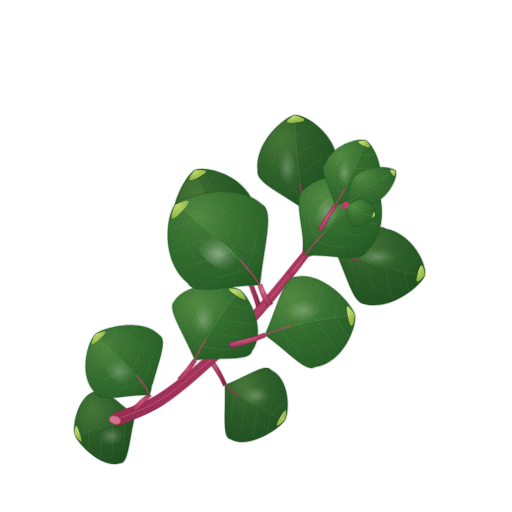
t = 0.00 s
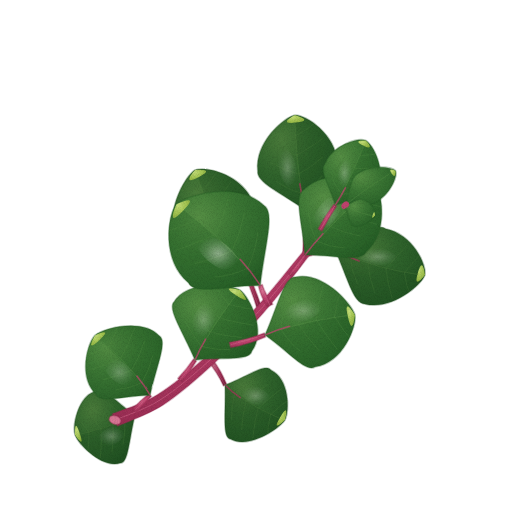
t = 1.43 s
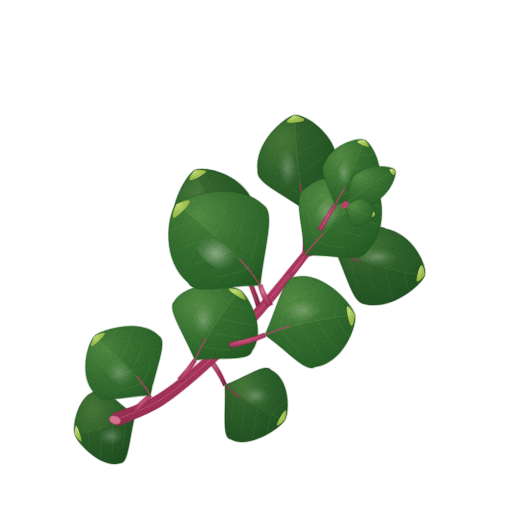
t = 2.85 s
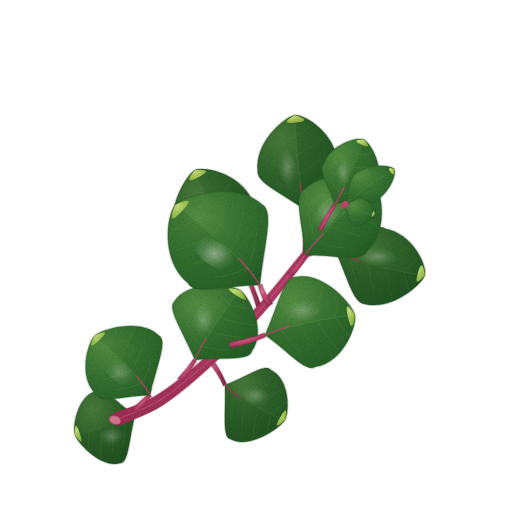
t = 3.80 s
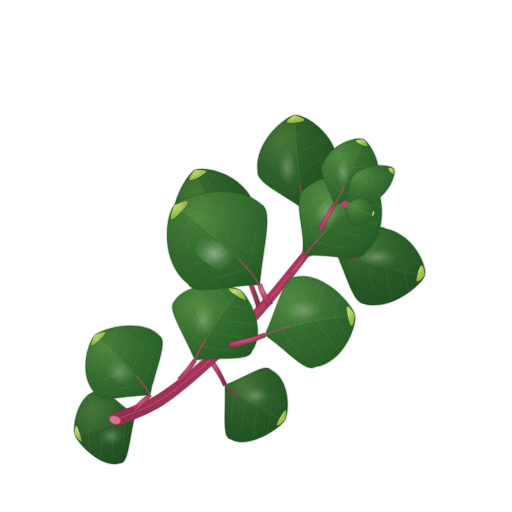
t = 4.75 s
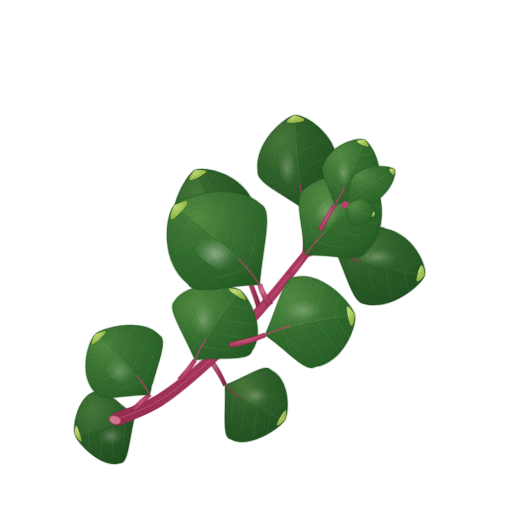
t = 6.18 s

The animated SVG that drew these frames (rendered in a browser with its animation timeline set to each time). Animation: 4 CSS @keyframes rules; one cycle of 7.60 s, repeats indefinitely.

<svg xmlns="http://www.w3.org/2000/svg" viewBox="0 0 512 512" role="img" aria-label="비름나물 — 움직임, 윤곽 없는 수채" data-asset="watercolor-bireum-namul-motion" data-food="bireum-namul" data-style="watercolor" data-variant="motion" stroke-linecap="round" stroke-linejoin="round"><title>비름나물</title><desc>붉은 자주빛 줄기가 잎들 안쪽으로 감싸여 들어가고, 납작하고 넓적한 짙은 초록 타원 잎들이 소복이 모여 줄기를 감싼 비름나물.</desc><style>[data-asset="watercolor-bireum-namul-motion"] [data-part="shootHero"]{transform-box:view-box;transform-origin:230px 310px;animation:watercolor-bireum-namul-motion-m0 7.6s cubic-bezier(.37,0,.63,1) 0s infinite}[data-asset="watercolor-bireum-namul-motion"] [data-part="shootLeft"]{transform-box:view-box;transform-origin:180px 370px;animation:watercolor-bireum-namul-motion-m1 7.6s cubic-bezier(.37,0,.63,1) -2.888s infinite}[data-asset="watercolor-bireum-namul-motion"] [data-part="shootTip"]{transform-box:view-box;transform-origin:320px 230px;animation:watercolor-bireum-namul-motion-m2 7.6s cubic-bezier(.37,0,.63,1) -4.94s infinite}[data-asset="watercolor-bireum-namul-motion"] [data-part="shine"]{transform-box:fill-box;transform-origin:center;animation:watercolor-bireum-namul-motion-m3 7.6s cubic-bezier(.37,0,.63,1) -1.52s infinite}@keyframes watercolor-bireum-namul-motion-m0{0%,100%{rotate:0deg}25%{rotate:0.9deg}75%{rotate:-0.75deg}}@keyframes watercolor-bireum-namul-motion-m1{0%,100%{rotate:0deg}25%{rotate:0.75deg}75%{rotate:-0.675deg}}@keyframes watercolor-bireum-namul-motion-m2{0%,100%{rotate:0deg}25%{rotate:-0.975deg}75%{rotate:0.825deg}}@keyframes watercolor-bireum-namul-motion-m3{0%,100%{translate:0px 0}25%{translate:2.25px 0}75%{translate:-1.5px 0}}@media (prefers-reduced-motion:reduce){[data-asset="watercolor-bireum-namul-motion"] *{animation:none!important}}</style><defs><radialGradient id="watercolor-bireum-namul-motion-g-stemFar-soft" cx="0.3" cy="0.26" r="0.84"><stop offset="0" stop-color="#be6481"/><stop offset="0.45" stop-color="#a6345a"/><stop offset="0.86" stop-color="#8f294b"/><stop offset="1" stop-color="#812242"/></radialGradient><radialGradient id="watercolor-bireum-namul-motion-g-leafFar-soft" cx="0.3" cy="0.26" r="0.84"><stop offset="0" stop-color="#497a3a"/><stop offset="0.45" stop-color="#30642c"/><stop offset="0.86" stop-color="#255725"/><stop offset="1" stop-color="#1f4f20"/></radialGradient><clipPath id="watercolor-bireum-namul-motion-clip0"><path d="M135 415 C129.2 439 128.4 463.3 120.4 463.1 C102.5 469 78.9 444.8 75 435 C72.3 425 78 395.5 96.3 391 C102.5 385.4 117.2 403 135 415Z"/></clipPath><radialGradient id="watercolor-bireum-namul-motion-g-leafTip-soft" cx="0.3" cy="0.26" r="0.84"><stop offset="0" stop-color="#c5de7a"/><stop offset="0.45" stop-color="#a9c958"/><stop offset="0.86" stop-color="#95b744"/><stop offset="1" stop-color="#89ac38"/></radialGradient><radialGradient id="watercolor-bireum-namul-motion-gloss"><stop stop-color="#fffdf9" stop-opacity=".85"/><stop offset=".6" stop-color="#fffdf9" stop-opacity=".25"/><stop offset="1" stop-color="#fffdf9" stop-opacity="0"/></radialGradient><clipPath id="watercolor-bireum-namul-motion-clip1"><path d="M225 385 C246.2 377.2 265.4 362.7 270.8 370 C289.5 378.8 289.9 410.3 285 420 C278.8 429.3 248.4 449.3 230.4 439.1 C221.8 437.3 226 411.8 225 385Z"/></clipPath><clipPath id="watercolor-bireum-namul-motion-clip2"><path d="M240 260 C208.7 252.3 179.6 251.9 176.8 239.8 C163.9 212.9 184.8 176.2 195 170 C205.7 165.8 241.4 174.1 252.9 201.8 C261.7 210.9 246.8 233.3 240 260Z"/></clipPath><clipPath id="watercolor-bireum-namul-motion-clip3"><path d="M335 250 C358 239.5 375.7 222.2 385.5 228.7 C412.8 234.1 426.9 264.6 425 275 C421.2 285.3 391.5 310.8 364.6 303.9 C353.1 303.4 347.5 277.1 335 250Z"/></clipPath><clipPath id="watercolor-bireum-namul-motion-clip4"><path d="M305 210 C281.1 192.6 256 182.5 257.7 170.8 C254.7 142.6 284 117.1 295 115 C305.9 114.8 335.8 134 337.2 162.4 C341.9 173.5 320.9 188.4 305 210Z"/></clipPath><radialGradient id="watercolor-bireum-namul-motion-g-stem-soft" cx="0.3" cy="0.26" r="0.84"><stop offset="0" stop-color="#d87694"/><stop offset="0.45" stop-color="#be426d"/><stop offset="0.86" stop-color="#a3335a"/><stop offset="1" stop-color="#932a4e"/></radialGradient><clipPath id="watercolor-bireum-namul-motion-clip5"><path d="M117.6 425.9 C125.2 422.4 147.1 415.3 163.1 404.9 C179.1 394.5 196.7 379.1 213.4 363.8 C230.1 348.5 247.5 330.7 263.2 312.9 C279 295.2 293.9 275 307.8 257.3 C321.8 239.6 335.8 220.4 347.2 206.9 C358.7 193.5 371.7 181.7 376.6 176.6 L373.4 173.4 C368.3 178.3 354.7 189.8 342.8 203.1 C330.9 216.3 316.5 235.4 302.2 252.7 C287.8 270 272.7 289.8 256.8 307.1 C240.8 324.3 223.2 341.5 206.6 356.2 C190 370.9 172.6 385.5 156.9 395.1 C141.2 404.7 119.8 410.9 112.4 414.1Z"/></clipPath><radialGradient id="watercolor-bireum-namul-motion-g-leaf-soft" cx="0.3" cy="0.26" r="0.84"><stop offset="0" stop-color="#558e44"/><stop offset="0.45" stop-color="#3b7634"/><stop offset="0.86" stop-color="#2d662b"/><stop offset="1" stop-color="#255c25"/></radialGradient><clipPath id="watercolor-bireum-namul-motion-clip6"><path d="M150 395 C124.7 395.3 99.7 403.6 95.9 393.8 C78.2 377.2 86.9 343.5 95 335 C104.4 327.5 142.9 318 159.3 335.7 C168.2 340.8 156.4 366.3 150 395Z"/></clipPath><clipPath id="watercolor-bireum-namul-motion-clip7"><path d="M195 360 C183.3 332 166.2 307.9 174.5 301.3 C187.7 280.4 228.8 283.8 240 290 C250.1 297.5 266.7 331.2 251.9 351.1 C249.8 361.6 222 356.9 195 360Z"/></clipPath><clipPath id="watercolor-bireum-namul-motion-clip8"><path d="M265 335 C278.1 305.8 284 276.2 295.6 277 C322.3 271.2 351.3 302.7 355 315 C356.8 327.4 342.7 362.8 315.5 366.8 C305.6 373.2 288 350.7 265 335Z"/></clipPath><clipPath id="watercolor-bireum-namul-motion-clip9"><path d="M260 285 C226.6 285.2 194.8 296.3 188 283.2 C160.9 261.3 165.8 216.4 175 205 C186.2 194.8 236.4 181.1 262 204.5 C274.8 211.4 263.6 245.9 260 285Z"/></clipPath><clipPath id="watercolor-bireum-namul-motion-clip10"><path d="M305 255 C302.5 223.6 293.3 195.7 304 189.6 C324.7 168.7 365.7 177.1 375 185 C382.8 194.2 388.2 232.2 366.2 251.8 C360.5 262.9 333.7 254.7 305 255Z"/></clipPath><clipPath id="watercolor-bireum-namul-motion-clip11"><path d="M335 205 C329.2 186 318.4 170.5 324.3 163.8 C332.2 144 357.5 137.3 365 140 C372 144 385.9 168.8 376.9 188.1 C375.3 196.8 355.6 198.2 335 205Z"/></clipPath><clipPath id="watercolor-bireum-namul-motion-clip12"><path d="M345 205 C349.7 189.7 350.4 176.6 357.1 173.3 C372.1 163.1 391.8 166.5 395 170 C397.1 174.1 391.9 191.5 376.6 201.2 C371.5 206.7 359.5 203.6 345 205Z"/></clipPath><clipPath id="watercolor-bireum-namul-motion-clip13"><path d="M345 205 C352.8 202.3 359.1 196.6 362.3 199.1 C371.5 201.1 375.9 211.4 375 215 C373.4 218.7 362.5 228.2 353.4 225.7 C349.6 225.3 348.4 215.6 345 205Z"/></clipPath><filter id="watercolor-bireum-namul-motion-fx" filterUnits="userSpaceOnUse" x="0" y="0" width="512" height="512" color-interpolation-filters="sRGB"><feTurbulence type="fractalNoise" baseFrequency="0.05" numOctaves="2" seed="7" result="w"/><feDisplacementMap in="SourceGraphic" in2="w" scale="1.4" xChannelSelector="R" yChannelSelector="G" result="d"/><feTurbulence type="fractalNoise" baseFrequency="1.35" numOctaves="2" seed="3" result="n"/><feColorMatrix in="n" type="matrix" values="0 0 0 0 0 0 0 0 0 0 0 0 0 0 0 0.24 0 0 0 -0.101" result="na"/><feComposite in="na" in2="d" operator="in" result="g"/><feMerge><feMergeNode in="d"/><feMergeNode in="g"/></feMerge></filter></defs><g filter="url(#watercolor-bireum-namul-motion-fx)"><path d="M161.3 402.1 Q147.6 407.6 135.9 416.5 L134.1 413.5 Q145.4 404 158.7 397.9Z" fill="url(#watercolor-bireum-namul-motion-g-stemFar-soft)" stroke="#812242" stroke-width="1.6" stroke-opacity="0.32"/><path d="M160 400 C155.8 402.5 139.2 412.5 135 415" fill="none" stroke="#be6481" stroke-width="0.7" opacity="0.55"/><path d="M135 415 C129.2 439 128.4 463.3 120.4 463.1 C102.5 469 78.9 444.8 75 435 C72.3 425 78 395.5 96.3 391 C102.5 385.4 117.2 403 135 415Z" fill="url(#watercolor-bireum-namul-motion-g-leafFar-soft)" stroke="#1f4f20" stroke-width="1.6" stroke-opacity="0.32"/><g clip-path="url(#watercolor-bireum-namul-motion-clip0)"><path d="M135 415 C129.2 439 128.4 463.3 120.4 463.1 C102.5 469 78.9 444.8 75 435 Q106.1 428.3 135 415Z" fill="#1f4f20" opacity="0.26"/><path d="M75.0 435.0 Q74.5 417.5 79.8 433.4 Q85.1 449.3 75.0 435.0Z" fill="url(#watercolor-bireum-namul-motion-g-leafTip-soft)"/><path d="M124.8 420.3 Q125.6 433.2 122.9 444.8" fill="none" stroke="#497a3a" stroke-width="0.7" opacity="0.45"/><path d="M124.8 420.3 Q117.9 410.1 109.1 403.4" fill="none" stroke="#497a3a" stroke-width="0.7" opacity="0.45"/><path d="M113.1 425.3 Q113.8 438 112 452" fill="none" stroke="#497a3a" stroke-width="0.7" opacity="0.45"/><path d="M113.1 425.3 Q106.1 414.9 96.3 404.9" fill="none" stroke="#497a3a" stroke-width="0.7" opacity="0.45"/><path d="M101.1 429.4 Q101.8 441.8 100.5 457.4" fill="none" stroke="#497a3a" stroke-width="0.7" opacity="0.45"/><path d="M101.1 429.4 Q94.1 418.8 83.4 406.3" fill="none" stroke="#497a3a" stroke-width="0.7" opacity="0.45"/><path d="M88.9 432.6 Q89.4 444.8 87 457" fill="none" stroke="#497a3a" stroke-width="0.7" opacity="0.45"/><path d="M88.9 432.6 Q81.7 421.7 71.9 411.7" fill="none" stroke="#497a3a" stroke-width="0.7" opacity="0.45"/><path d="M125.9 419.7 Q103.7 429.1 80.1 434.2" fill="none" stroke="#497a3a" stroke-width="0.7" opacity="0.65"/><path d="M135 415 Q127.2 419.6 119 422.9" fill="none" stroke="#a6345a" stroke-width="1.6" opacity="0.75"/><path d="M123.7 429.7 A13.9 8.4 152.7 1 0 99 442.4 A13.9 8.4 152.7 1 0 123.7 429.7Z" fill="url(#watercolor-bireum-namul-motion-gloss)" opacity="0.3"/></g><path d="M212.1 358.7 Q221.1 370.4 226.5 384.1 L223.5 385.9 Q217.4 372.6 207.9 361.3Z" fill="url(#watercolor-bireum-namul-motion-g-stemFar-soft)" stroke="#812242" stroke-width="1.6" stroke-opacity="0.32"/><path d="M210 360 C212.5 364.2 222.5 380.8 225 385" fill="none" stroke="#be6481" stroke-width="0.7" opacity="0.55"/><path d="M225 385 C246.2 377.2 265.4 362.7 270.8 370 C289.5 378.8 289.9 410.3 285 420 C278.8 429.3 248.4 449.3 230.4 439.1 C221.8 437.3 226 411.8 225 385Z" fill="url(#watercolor-bireum-namul-motion-g-leafFar-soft)" stroke="#1f4f20" stroke-width="1.6" stroke-opacity="0.32"/><g clip-path="url(#watercolor-bireum-namul-motion-clip1)"><path d="M225 385 C226 411.8 221.8 437.3 230.4 439.1 C248.4 449.3 278.8 429.3 285 420 Q252.7 406.5 225 385Z" fill="#1f4f20" opacity="0.26"/><path d="M285.0 420.0 Q271.3 432.4 280.2 417.2 Q289.1 402.0 285.0 420.0Z" fill="url(#watercolor-bireum-namul-motion-g-leafTip-soft)"/><path d="M234.6 393.3 Q244 384.5 254.6 379.8" fill="none" stroke="#497a3a" stroke-width="0.7" opacity="0.45"/><path d="M234.6 393.3 Q231.1 406.7 231.5 419.4" fill="none" stroke="#497a3a" stroke-width="0.7" opacity="0.45"/><path d="M245.9 401.6 Q255.4 392.5 267.9 384.4" fill="none" stroke="#497a3a" stroke-width="0.7" opacity="0.45"/><path d="M245.9 401.6 Q242.5 414.6 241.6 429.5" fill="none" stroke="#497a3a" stroke-width="0.7" opacity="0.45"/><path d="M257.8 408.7 Q267.5 399.3 281.5 388.8" fill="none" stroke="#497a3a" stroke-width="0.7" opacity="0.45"/><path d="M257.8 408.7 Q254.6 421.4 252.9 437.7" fill="none" stroke="#497a3a" stroke-width="0.7" opacity="0.45"/><path d="M270.4 414.7 Q280.3 405 293 396.7" fill="none" stroke="#497a3a" stroke-width="0.7" opacity="0.45"/><path d="M270.4 414.7 Q267.4 427.1 267.6 440.2" fill="none" stroke="#497a3a" stroke-width="0.7" opacity="0.45"/><path d="M233.5 392.5 Q255.1 407.9 279.6 418.2" fill="none" stroke="#497a3a" stroke-width="0.7" opacity="0.65"/><path d="M225 385 Q232.1 392.1 240.2 397.6" fill="none" stroke="#a6345a" stroke-width="1.6" opacity="0.75"/><path d="M241.6 389.8 A15.3 8.8 23.3 1 0 269.7 401.9 A15.3 8.8 23.3 1 0 241.6 389.8Z" fill="url(#watercolor-bireum-namul-motion-gloss)" opacity="0.3"/></g><path d="M257.8 310.9 Q250 285 238.4 260.6 L241.6 259.4 Q253.8 283.5 262.2 309.1Z" fill="url(#watercolor-bireum-namul-motion-g-stemFar-soft)" stroke="#812242" stroke-width="1.6" stroke-opacity="0.32"/><path d="M260 310 C256.7 301.7 243.3 268.3 240 260" fill="none" stroke="#be6481" stroke-width="0.7" opacity="0.55"/><path d="M240 260 C208.7 252.3 179.6 251.9 176.8 239.8 C163.9 212.9 184.8 176.2 195 170 C205.7 165.8 241.4 174.1 252.9 201.8 C261.7 210.9 246.8 233.3 240 260Z" fill="url(#watercolor-bireum-namul-motion-g-leafFar-soft)" stroke="#1f4f20" stroke-width="1.6" stroke-opacity="0.32"/><g clip-path="url(#watercolor-bireum-namul-motion-clip2)"><path d="M240 260 C246.8 233.3 261.7 210.9 252.9 201.8 C241.4 174.1 205.7 165.8 195 170 Q212.4 217.6 240 260Z" fill="#1f4f20" opacity="0.26"/><path d="M195.0 170.0 Q215.3 168.8 198.6 177.2 Q181.9 185.6 195.0 170.0Z" fill="url(#watercolor-bireum-namul-motion-g-leafTip-soft)"/><path d="M229.3 245.1 Q214.2 246.8 199.4 243.2" fill="none" stroke="#497a3a" stroke-width="0.7" opacity="0.45"/><path d="M229.3 245.1 Q238.5 234.6 243 221.4" fill="none" stroke="#497a3a" stroke-width="0.7" opacity="0.45"/><path d="M218.7 227.9 Q204 229.4 186.9 226.9" fill="none" stroke="#497a3a" stroke-width="0.7" opacity="0.45"/><path d="M218.7 227.9 Q228.3 217.2 236.5 202.1" fill="none" stroke="#497a3a" stroke-width="0.7" opacity="0.45"/><path d="M209.5 210 Q195.2 211.2 176.7 209.5" fill="none" stroke="#497a3a" stroke-width="0.7" opacity="0.45"/><path d="M209.5 210 Q219.5 199.1 230.5 182.6" fill="none" stroke="#497a3a" stroke-width="0.7" opacity="0.45"/><path d="M201.8 191.3 Q187.9 192.4 173.1 188.8" fill="none" stroke="#497a3a" stroke-width="0.7" opacity="0.45"/><path d="M201.8 191.3 Q212.2 180.2 220.9 164.9" fill="none" stroke="#497a3a" stroke-width="0.7" opacity="0.45"/><path d="M230.4 246.8 Q210.6 214 197.3 177.9" fill="none" stroke="#497a3a" stroke-width="0.7" opacity="0.65"/><path d="M240 260 Q230.9 248.8 223.8 236.6" fill="none" stroke="#a6345a" stroke-width="1.6" opacity="0.75"/><path d="M218.2 243.6 A22.1 9.3 -125.5 1 0 192.5 207.5 A22.1 9.3 -125.5 1 0 218.2 243.6Z" fill="url(#watercolor-bireum-namul-motion-gloss)" opacity="0.3"/></g><path d="M304.6 252.7 Q319.4 248.6 334.7 248.4 L335.3 251.6 Q320 252.5 305.4 257.3Z" fill="url(#watercolor-bireum-namul-motion-g-stemFar-soft)" stroke="#812242" stroke-width="1.6" stroke-opacity="0.32"/><path d="M305 255 C310 254.2 330 250.8 335 250" fill="none" stroke="#be6481" stroke-width="0.7" opacity="0.55"/><path d="M335 250 C358 239.5 375.7 222.2 385.5 228.7 C412.8 234.1 426.9 264.6 425 275 C421.2 285.3 391.5 310.8 364.6 303.9 C353.1 303.4 347.5 277.1 335 250Z" fill="url(#watercolor-bireum-namul-motion-g-leafFar-soft)" stroke="#1f4f20" stroke-width="1.6" stroke-opacity="0.32"/><g clip-path="url(#watercolor-bireum-namul-motion-clip3)"><path d="M335 250 C347.5 277.1 353.1 303.4 364.6 303.9 C391.5 310.8 421.2 285.3 425 275 Q378.5 268 335 250Z" fill="#1f4f20" opacity="0.26"/><path d="M425.0 275.0 Q413.2 289.5 417.8 273.0 Q422.4 256.5 425.0 275.0Z" fill="url(#watercolor-bireum-namul-motion-g-leafTip-soft)"/><path d="M350.4 257.3 Q358.3 247.2 369.5 241" fill="none" stroke="#497a3a" stroke-width="0.7" opacity="0.45"/><path d="M350.4 257.3 Q351.6 271.3 357.5 284.1" fill="none" stroke="#497a3a" stroke-width="0.7" opacity="0.45"/><path d="M367.9 264 Q376 253.5 388.2 243.5" fill="none" stroke="#497a3a" stroke-width="0.7" opacity="0.45"/><path d="M367.9 264 Q369.3 277.6 374.6 292.6" fill="none" stroke="#497a3a" stroke-width="0.7" opacity="0.45"/><path d="M385.9 269.2 Q394 258.3 407 245.4" fill="none" stroke="#497a3a" stroke-width="0.7" opacity="0.45"/><path d="M385.9 269.2 Q387.3 282.3 392.3 298.7" fill="none" stroke="#497a3a" stroke-width="0.7" opacity="0.45"/><path d="M404.3 272.8 Q412.5 261.5 424.9 250.9" fill="none" stroke="#497a3a" stroke-width="0.7" opacity="0.45"/><path d="M404.3 272.8 Q405.8 285.5 411.8 298.1" fill="none" stroke="#497a3a" stroke-width="0.7" opacity="0.45"/><path d="M348.7 256.6 Q382.1 269 417.4 274.4" fill="none" stroke="#497a3a" stroke-width="0.7" opacity="0.65"/><path d="M335 250 Q346.8 256.5 359.1 260.9" fill="none" stroke="#a6345a" stroke-width="1.6" opacity="0.75"/><path d="M357.4 253.9 A20.5 8.6 8.5 1 0 398 259.9 A20.5 8.6 8.5 1 0 357.4 253.9Z" fill="url(#watercolor-bireum-namul-motion-gloss)" opacity="0.3"/></g><path d="M302.7 255 Q304.1 232.5 303.4 210 L306.6 210 Q307.9 232.5 307.3 255Z" fill="url(#watercolor-bireum-namul-motion-g-stemFar-soft)" stroke="#812242" stroke-width="1.6" stroke-opacity="0.32"/><path d="M305 255 C305 247.5 305 217.5 305 210" fill="none" stroke="#be6481" stroke-width="0.7" opacity="0.55"/><path d="M305 210 C281.1 192.6 256 182.5 257.7 170.8 C254.7 142.6 284 117.1 295 115 C305.9 114.8 335.8 134 337.2 162.4 C341.9 173.5 320.9 188.4 305 210Z" fill="url(#watercolor-bireum-namul-motion-g-leafFar-soft)" stroke="#1f4f20" stroke-width="1.6" stroke-opacity="0.32"/><g clip-path="url(#watercolor-bireum-namul-motion-clip4)"><path d="M305 210 C320.9 188.4 341.9 173.5 337.2 162.4 C335.8 134 305.9 114.8 295 115 Q296.6 162.9 305 210Z" fill="#1f4f20" opacity="0.26"/><path d="M295.0 115.0 Q313.3 120.8 295.8 122.6 Q278.3 124.4 295.0 115.0Z" fill="url(#watercolor-bireum-namul-motion-g-leafTip-soft)"/><path d="M301.4 193.1 Q287.8 189.5 276.2 181.3" fill="none" stroke="#497a3a" stroke-width="0.7" opacity="0.45"/><path d="M301.4 193.1 Q313.3 186.8 321.9 176.5" fill="none" stroke="#497a3a" stroke-width="0.7" opacity="0.45"/><path d="M298.4 174.2 Q285 170.6 270.8 162.7" fill="none" stroke="#497a3a" stroke-width="0.7" opacity="0.45"/><path d="M298.4 174.2 Q310.5 167.9 322.7 157.2" fill="none" stroke="#497a3a" stroke-width="0.7" opacity="0.45"/><path d="M296.3 155.2 Q283.2 151.5 267.2 143.9" fill="none" stroke="#497a3a" stroke-width="0.7" opacity="0.45"/><path d="M296.3 155.2 Q308.6 148.9 323.5 137.9" fill="none" stroke="#497a3a" stroke-width="0.7" opacity="0.45"/><path d="M295.2 136.1 Q282.3 132.4 269.9 124.4" fill="none" stroke="#497a3a" stroke-width="0.7" opacity="0.45"/><path d="M295.2 136.1 Q307.7 129.7 319.9 119.1" fill="none" stroke="#497a3a" stroke-width="0.7" opacity="0.45"/><path d="M301.8 195 Q296.2 159.1 294.9 122.7" fill="none" stroke="#497a3a" stroke-width="0.7" opacity="0.65"/><path d="M305 210 Q301.7 196.9 299.8 183.7" fill="none" stroke="#a6345a" stroke-width="1.6" opacity="0.75"/><path d="M292.8 188 A21 8.8 -104.6 1 0 282.2 147.3 A21 8.8 -104.6 1 0 292.8 188Z" fill="url(#watercolor-bireum-namul-motion-gloss)" opacity="0.3"/></g><path d="M117.6 425.9 C125.2 422.4 147.1 415.3 163.1 404.9 C179.1 394.5 196.7 379.1 213.4 363.8 C230.1 348.5 247.5 330.7 263.2 312.9 C279 295.2 293.9 275 307.8 257.3 C321.8 239.6 335.8 220.4 347.2 206.9 C358.7 193.5 371.7 181.7 376.6 176.6 L373.4 173.4 C368.3 178.3 354.7 189.8 342.8 203.1 C330.9 216.3 316.5 235.4 302.2 252.7 C287.8 270 272.7 289.8 256.8 307.1 C240.8 324.3 223.2 341.5 206.6 356.2 C190 370.9 172.6 385.5 156.9 395.1 C141.2 404.7 119.8 410.9 112.4 414.1Z" fill="url(#watercolor-bireum-namul-motion-g-stem-soft)" stroke="#932a4e" stroke-width="1.6" stroke-opacity="0.32"/><g clip-path="url(#watercolor-bireum-namul-motion-clip5)"><path d="M117.6 425.9 C125.2 422.4 147.1 415.3 163.1 404.9 C179.1 394.5 196.7 379.1 213.4 363.8 C230.1 348.5 247.5 330.7 263.2 312.9 C279 295.2 293.9 275 307.8 257.3 C321.8 239.6 335.8 220.4 347.2 206.9 C358.7 193.5 371.7 181.7 376.6 176.6 L373.4 173.4 C368.3 178.3 354.7 189.8 342.8 203.1 C330.9 216.3 316.5 235.4 302.2 252.7 C287.8 270 272.7 289.8 256.8 307.1 C240.8 324.3 223.2 341.5 206.6 356.2 C190 370.9 172.6 385.5 156.9 395.1 C141.2 404.7 119.8 410.9 112.4 414.1Z" fill="#932a4e" opacity="0.32"/><path d="M115 420 C122.5 416.7 144.2 410 160 400 C175.8 390 193.3 375 210 360 C226.7 345 244.2 327.5 260 310 C275.8 292.5 290.8 272.5 305 255 C319.2 237.5 333.3 218.3 345 205 C356.7 191.7 370 180 375 175" fill="none" stroke="#d87694" stroke-width="0.7" opacity="0.65"/></g><path d="M109.4 417.9 A6 4 20 1 0 120.6 422.1 A6 4 20 1 0 109.4 417.9Z" fill="#d87694" stroke="#932a4e" stroke-width="1.6" stroke-opacity="0.32"/><g data-part="shootLeft"><path d="M133.1 408.1 Q140.2 400.2 148.7 393.7 L151.3 396.3 Q143.4 403.4 136.9 411.9Z" fill="url(#watercolor-bireum-namul-motion-g-stem-soft)" stroke="#932a4e" stroke-width="1.6" stroke-opacity="0.32"/><path d="M135 410 C137.5 407.5 147.5 397.5 150 395" fill="none" stroke="#d87694" stroke-width="0.7" opacity="0.55"/><path d="M150 395 C124.7 395.3 99.7 403.6 95.9 393.8 C78.2 377.2 86.9 343.5 95 335 C104.4 327.5 142.9 318 159.3 335.7 C168.2 340.8 156.4 366.3 150 395Z" fill="url(#watercolor-bireum-namul-motion-g-leaf-soft)" stroke="#255c25" stroke-width="1.6" stroke-opacity="0.32"/><g clip-path="url(#watercolor-bireum-namul-motion-clip6)"><path d="M150 395 C156.4 366.3 168.2 340.8 159.3 335.7 C142.9 318 104.4 327.5 95 335 Q125.9 361.9 150 395Z" fill="#255c25" opacity="0.26"/><path d="M95.0 335.0 Q113.3 327.0 99.4 339.8 Q85.5 352.6 95.0 335.0Z" fill="url(#watercolor-bireum-namul-motion-g-leafTip-soft)"/><path d="M141.8 382.6 Q129.2 388.4 116.3 389.5" fill="none" stroke="#558e44" stroke-width="0.7" opacity="0.45"/><path d="M141.8 382.6 Q149.5 369.8 152.6 356.1" fill="none" stroke="#558e44" stroke-width="0.7" opacity="0.45"/><path d="M131.9 369.7 Q119 375.7 103.1 379.5" fill="none" stroke="#558e44" stroke-width="0.7" opacity="0.45"/><path d="M131.9 369.7 Q139.3 357.1 144.5 341.5" fill="none" stroke="#558e44" stroke-width="0.7" opacity="0.45"/><path d="M121 357.6 Q107.8 363.8 89.7 369.6" fill="none" stroke="#558e44" stroke-width="0.7" opacity="0.45"/><path d="M121 357.6 Q128.1 345.2 134.6 328.5" fill="none" stroke="#558e44" stroke-width="0.7" opacity="0.45"/><path d="M109.1 346.3 Q95.7 352.8 79.7 356.8" fill="none" stroke="#558e44" stroke-width="0.7" opacity="0.45"/><path d="M109.1 346.3 Q116 334.2 119.6 320.2" fill="none" stroke="#558e44" stroke-width="0.7" opacity="0.45"/><path d="M142.8 383.9 Q123.7 359.5 100.3 339" fill="none" stroke="#558e44" stroke-width="0.7" opacity="0.65"/><path d="M150 395 Q144.2 384.9 137 376" fill="none" stroke="#be426d" stroke-width="1.6" opacity="0.75"/><path d="M133.3 383.6 A17.9 9.5 -139.6 1 0 106.1 360.4 A17.9 9.5 -139.6 1 0 133.3 383.6Z" fill="url(#watercolor-bireum-namul-motion-gloss)" opacity="0.3"/></g></g><path d="M177.8 378.4 Q186.5 369.2 193.5 358.9 L196.5 361.1 Q190.1 372 182.2 381.6Z" fill="url(#watercolor-bireum-namul-motion-g-stem-soft)" stroke="#932a4e" stroke-width="1.6" stroke-opacity="0.32"/><path d="M180 380 C182.5 376.7 192.5 363.3 195 360" fill="none" stroke="#d87694" stroke-width="0.7" opacity="0.55"/><path d="M195 360 C183.3 332 166.2 307.9 174.5 301.3 C187.7 280.4 228.8 283.8 240 290 C250.1 297.5 266.7 331.2 251.9 351.1 C249.8 361.6 222 356.9 195 360Z" fill="url(#watercolor-bireum-namul-motion-g-leaf-soft)" stroke="#255c25" stroke-width="1.6" stroke-opacity="0.32"/><g clip-path="url(#watercolor-bireum-namul-motion-clip7)"><path d="M195 360 C222 356.9 249.8 361.6 251.9 351.1 C266.7 331.2 250.1 297.5 240 290 Q214.6 323.1 195 360Z" fill="#255c25" opacity="0.26"/><path d="M240.0 290.0 Q253.4 306.5 236.4 295.6 Q219.4 284.7 240.0 290.0Z" fill="url(#watercolor-bireum-namul-motion-g-leafTip-soft)"/><path d="M201.6 346.4 Q191.3 334.6 185.4 321.2" fill="none" stroke="#558e44" stroke-width="0.7" opacity="0.45"/><path d="M201.6 346.4 Q216 350.5 229.8 349.7" fill="none" stroke="#558e44" stroke-width="0.7" opacity="0.45"/><path d="M209.7 331.9 Q199.6 320.2 191.1 305" fill="none" stroke="#558e44" stroke-width="0.7" opacity="0.45"/><path d="M209.7 331.9 Q224.4 336.1 241.6 337.5" fill="none" stroke="#558e44" stroke-width="0.7" opacity="0.45"/><path d="M218.6 317.8 Q208.7 306.3 198.5 290" fill="none" stroke="#558e44" stroke-width="0.7" opacity="0.45"/><path d="M218.6 317.8 Q233.5 322.2 253.3 325.2" fill="none" stroke="#558e44" stroke-width="0.7" opacity="0.45"/><path d="M228.4 304.3 Q218.7 292.9 211.9 278.8" fill="none" stroke="#558e44" stroke-width="0.7" opacity="0.45"/><path d="M228.4 304.3 Q243.4 308.8 260.5 310.1" fill="none" stroke="#558e44" stroke-width="0.7" opacity="0.45"/><path d="M200.8 347.9 Q216.4 320.3 235.7 295.1" fill="none" stroke="#558e44" stroke-width="0.7" opacity="0.65"/><path d="M195 360 Q199.7 349.2 205.6 339.1" fill="none" stroke="#be426d" stroke-width="1.6" opacity="0.75"/><path d="M196.1 336.7 A18.3 10.1 -65.9 1 0 211 303.3 A18.3 10.1 -65.9 1 0 196.1 336.7Z" fill="url(#watercolor-bireum-namul-motion-gloss)" opacity="0.3"/></g><path d="M229.3 342.4 Q247.4 339.7 264.5 333.1 L265.5 336.9 Q248.7 344.2 230.7 347.6Z" fill="url(#watercolor-bireum-namul-motion-g-stem-soft)" stroke="#932a4e" stroke-width="1.6" stroke-opacity="0.32"/><path d="M230 345 C235.8 343.3 259.2 336.7 265 335" fill="none" stroke="#d87694" stroke-width="0.7" opacity="0.55"/><path d="M265 335 C278.1 305.8 284 276.2 295.6 277 C322.3 271.2 351.3 302.7 355 315 C356.8 327.4 342.7 362.8 315.5 366.8 C305.6 373.2 288 350.7 265 335Z" fill="url(#watercolor-bireum-namul-motion-g-leaf-soft)" stroke="#255c25" stroke-width="1.6" stroke-opacity="0.32"/><g clip-path="url(#watercolor-bireum-namul-motion-clip8)"><path d="M265 335 C288 350.7 305.6 373.2 315.5 366.8 C342.7 362.8 356.8 327.4 355 315 Q309 320.5 265 335Z" fill="#255c25" opacity="0.26"/><path d="M355.0 315.0 Q352.2 336.4 347.8 316.6 Q343.4 296.8 355.0 315.0Z" fill="url(#watercolor-bireum-namul-motion-g-leafTip-soft)"/><path d="M280.7 329.1 Q282.1 313.2 288.2 299.2" fill="none" stroke="#558e44" stroke-width="0.7" opacity="0.45"/><path d="M280.7 329.1 Q288.5 341.9 299.7 350.7" fill="none" stroke="#558e44" stroke-width="0.7" opacity="0.45"/><path d="M298.4 323.7 Q299.9 308.1 305.3 291.2" fill="none" stroke="#558e44" stroke-width="0.7" opacity="0.45"/><path d="M298.4 323.7 Q306.3 336.9 318.3 349.8" fill="none" stroke="#558e44" stroke-width="0.7" opacity="0.45"/><path d="M316.4 319.6 Q317.9 304.3 322.9 285.5" fill="none" stroke="#558e44" stroke-width="0.7" opacity="0.45"/><path d="M316.4 319.6 Q324.3 333.1 337.1 349.1" fill="none" stroke="#558e44" stroke-width="0.7" opacity="0.45"/><path d="M334.6 316.7 Q336.2 301.8 342.2 287.1" fill="none" stroke="#558e44" stroke-width="0.7" opacity="0.45"/><path d="M334.6 316.7 Q342.6 330.5 354.7 343.6" fill="none" stroke="#558e44" stroke-width="0.7" opacity="0.45"/><path d="M278.9 329.7 Q312.6 319.7 347.5 315.5" fill="none" stroke="#558e44" stroke-width="0.7" opacity="0.65"/><path d="M265 335 Q277.1 329.7 289.5 326.3" fill="none" stroke="#be426d" stroke-width="1.6" opacity="0.75"/><path d="M284.1 318.1 A20.3 10.1 -21.3 1 0 321.9 303.3 A20.3 10.1 -21.3 1 0 284.1 318.1Z" fill="url(#watercolor-bireum-namul-motion-gloss)" opacity="0.3"/></g><g data-part="shootHero"><path d="M267.3 306.3 Q260.9 297 258.1 285.9 L261.9 284.1 Q265.5 294.8 272.7 303.7Z" fill="url(#watercolor-bireum-namul-motion-g-stem-soft)" stroke="#932a4e" stroke-width="1.6" stroke-opacity="0.32"/><path d="M270 305 C268.3 301.7 261.7 288.3 260 285" fill="none" stroke="#d87694" stroke-width="0.7" opacity="0.55"/><path d="M260 285 C226.6 285.2 194.8 296.3 188 283.2 C160.9 261.3 165.8 216.4 175 205 C186.2 194.8 236.4 181.1 262 204.5 C274.8 211.4 263.6 245.9 260 285Z" fill="url(#watercolor-bireum-namul-motion-g-leaf-soft)" stroke="#255c25" stroke-width="1.6" stroke-opacity="0.32"/><g clip-path="url(#watercolor-bireum-namul-motion-clip9)"><path d="M260 285 C226.6 285.2 194.8 296.3 188 283.2 C160.9 261.3 165.8 216.4 175 205 Q222.2 240 260 285Z" fill="#255c25" opacity="0.26"/><path d="M175.0 205.0 Q198.1 194.1 181.8 211.4 Q165.5 228.7 175.0 205.0Z" fill="url(#watercolor-bireum-namul-motion-g-leafTip-soft)"/><path d="M247.1 268 Q231.3 275.9 214.4 277.3" fill="none" stroke="#558e44" stroke-width="0.7" opacity="0.45"/><path d="M247.1 268 Q255 250.7 256.8 232.2" fill="none" stroke="#558e44" stroke-width="0.7" opacity="0.45"/><path d="M231.6 250.5 Q215.4 258.7 194.9 263.9" fill="none" stroke="#558e44" stroke-width="0.7" opacity="0.45"/><path d="M231.6 250.5 Q239.1 233.5 243.2 212.6" fill="none" stroke="#558e44" stroke-width="0.7" opacity="0.45"/><path d="M214.7 234.3 Q198.2 242.9 175 251" fill="none" stroke="#558e44" stroke-width="0.7" opacity="0.45"/><path d="M214.7 234.3 Q221.9 217.8 227.4 195.3" fill="none" stroke="#558e44" stroke-width="0.7" opacity="0.45"/><path d="M196.5 219.6 Q179.7 228.5 158.7 234.2" fill="none" stroke="#558e44" stroke-width="0.7" opacity="0.45"/><path d="M196.5 219.6 Q203.4 203.4 205.3 184.7" fill="none" stroke="#558e44" stroke-width="0.7" opacity="0.45"/><path d="M248.6 269.9 Q218.8 236.8 183 210.1" fill="none" stroke="#558e44" stroke-width="0.7" opacity="0.65"/><path d="M260 285 Q250.7 271 239.5 259.1" fill="none" stroke="#be426d" stroke-width="1.6" opacity="0.75"/><g data-part="shine"><path d="M236.5 268.9 A25.7 11.9 -143.8 1 0 195 238.5 A25.7 11.9 -143.8 1 0 236.5 268.9Z" fill="url(#watercolor-bireum-namul-motion-gloss)" opacity="0.52"/></g></g></g><path d="M288 273.5 Q297.4 264.9 303.6 253.9 L306.4 256.1 Q300.8 267.5 292 276.5Z" fill="url(#watercolor-bireum-namul-motion-g-stem-soft)" stroke="#932a4e" stroke-width="1.6" stroke-opacity="0.32"/><path d="M290 275 C292.5 271.7 302.5 258.3 305 255" fill="none" stroke="#d87694" stroke-width="0.7" opacity="0.55"/><path d="M305 255 C302.5 223.6 293.3 195.7 304 189.6 C324.7 168.7 365.7 177.1 375 185 C382.8 194.2 388.2 232.2 366.2 251.8 C360.5 262.9 333.7 254.7 305 255Z" fill="url(#watercolor-bireum-namul-motion-g-leaf-soft)" stroke="#255c25" stroke-width="1.6" stroke-opacity="0.32"/><g clip-path="url(#watercolor-bireum-namul-motion-clip10)"><path d="M305 255 C333.7 254.7 360.5 262.9 366.2 251.8 C388.2 232.2 382.8 194.2 375 185 Q337.6 217.6 305 255Z" fill="#255c25" opacity="0.26"/><path d="M375.0 185.0 Q383.1 204.3 369.4 190.6 Q355.7 176.9 375.0 185.0Z" fill="url(#watercolor-bireum-namul-motion-g-leafTip-soft)"/><path d="M316.3 241.1 Q309.8 227.3 308.4 212.2" fill="none" stroke="#558e44" stroke-width="0.7" opacity="0.45"/><path d="M316.3 241.1 Q329.7 247.2 344.1 247.9" fill="none" stroke="#558e44" stroke-width="0.7" opacity="0.45"/><path d="M329.6 226.4 Q323.2 212.7 319.7 195.5" fill="none" stroke="#558e44" stroke-width="0.7" opacity="0.45"/><path d="M329.6 226.4 Q343.1 232.6 360.3 236.1" fill="none" stroke="#558e44" stroke-width="0.7" opacity="0.45"/><path d="M343.5 212.3 Q337.3 198.8 332.4 180.2" fill="none" stroke="#558e44" stroke-width="0.7" opacity="0.45"/><path d="M343.5 212.3 Q357.3 218.7 376.5 224.3" fill="none" stroke="#558e44" stroke-width="0.7" opacity="0.45"/><path d="M358.1 198.9 Q352.1 185.6 350 169.8" fill="none" stroke="#558e44" stroke-width="0.7" opacity="0.45"/><path d="M358.1 198.9 Q372 205.5 389.1 208.9" fill="none" stroke="#558e44" stroke-width="0.7" opacity="0.45"/><path d="M315.1 242.7 Q340.4 214.8 368.8 190" fill="none" stroke="#558e44" stroke-width="0.7" opacity="0.65"/><path d="M305 255 Q313.5 243.9 322.9 233.7" fill="none" stroke="#be426d" stroke-width="1.6" opacity="0.75"/><path d="M314.4 230.4 A21.8 9.7 -53.6 1 0 340.3 195.4 A21.8 9.7 -53.6 1 0 314.4 230.4Z" fill="url(#watercolor-bireum-namul-motion-gloss)" opacity="0.3"/></g><g data-part="shootTip"><path d="M318.1 228.9 Q325 216 333.6 204.2 L336.4 205.8 Q328.3 218 321.9 231.1Z" fill="url(#watercolor-bireum-namul-motion-g-stem-soft)" stroke="#932a4e" stroke-width="1.6" stroke-opacity="0.32"/><path d="M320 230 C322.5 225.8 332.5 209.2 335 205" fill="none" stroke="#d87694" stroke-width="0.7" opacity="0.55"/><path d="M335 205 C329.2 186 318.4 170.5 324.3 163.8 C332.2 144 357.5 137.3 365 140 C372 144 385.9 168.8 376.9 188.1 C375.3 196.8 355.6 198.2 335 205Z" fill="url(#watercolor-bireum-namul-motion-g-leaf-soft)" stroke="#255c25" stroke-width="1.6" stroke-opacity="0.32"/><g clip-path="url(#watercolor-bireum-namul-motion-clip11)"><path d="M335 205 C355.6 198.2 375.3 196.8 376.9 188.1 C385.9 168.8 372 144 365 140 Q352.1 173.5 335 205Z" fill="#255c25" opacity="0.26"/><path d="M365.0 140.0 Q374.2 150.5 362.6 145.2 Q351.0 139.9 365.0 140.0Z" fill="url(#watercolor-bireum-namul-motion-g-leafTip-soft)"/><path d="M341.5 193.8 Q334.8 186.6 331.4 177.3" fill="none" stroke="#558e44" stroke-width="0.7" opacity="0.45"/><path d="M341.5 193.8 Q351.7 194.4 361.6 191.3" fill="none" stroke="#558e44" stroke-width="0.7" opacity="0.45"/><path d="M348.1 181.1 Q341.3 173.8 335.5 163.5" fill="none" stroke="#558e44" stroke-width="0.7" opacity="0.45"/><path d="M348.1 181.1 Q358.2 181.6 369.9 179.3" fill="none" stroke="#558e44" stroke-width="0.7" opacity="0.45"/><path d="M354.2 168.1 Q347.2 160.8 339.7 149.6" fill="none" stroke="#558e44" stroke-width="0.7" opacity="0.45"/><path d="M354.2 168.1 Q364.1 168.6 377 166.8" fill="none" stroke="#558e44" stroke-width="0.7" opacity="0.45"/><path d="M359.6 154.9 Q352.6 147.5 346.8 137.1" fill="none" stroke="#558e44" stroke-width="0.7" opacity="0.45"/><path d="M359.6 154.9 Q369.4 155.2 379.9 152.4" fill="none" stroke="#558e44" stroke-width="0.7" opacity="0.45"/><path d="M340.8 195.1 Q353.3 170.9 363.1 145.4" fill="none" stroke="#558e44" stroke-width="0.7" opacity="0.65"/><path d="M335 205 Q340.3 196.4 344.9 187.5" fill="none" stroke="#be426d" stroke-width="1.6" opacity="0.75"/><path d="M339.3 187.9 A15.7 6.4 -72.7 1 0 348.7 157.9 A15.7 6.4 -72.7 1 0 339.3 187.9Z" fill="url(#watercolor-bireum-namul-motion-gloss)" opacity="0.3"/></g><path d="M345 205 C349.7 189.7 350.4 176.6 357.1 173.3 C372.1 163.1 391.8 166.5 395 170 C397.1 174.1 391.9 191.5 376.6 201.2 C371.5 206.7 359.5 203.6 345 205Z" fill="url(#watercolor-bireum-namul-motion-g-leaf-soft)" stroke="#255c25" stroke-width="1.6" stroke-opacity="0.32"/><g clip-path="url(#watercolor-bireum-namul-motion-clip12)"><path d="M395.0 170.0 Q395.3 178.9 391.0 172.8 Q386.7 166.7 395.0 170.0Z" fill="url(#watercolor-bireum-namul-motion-g-leafTip-soft)"/><path d="M347.3 202.9 Q366.9 186.8 388.5 173.5" fill="none" stroke="#558e44" stroke-width="0.7" opacity="0.6"/></g><path d="M345 205 C352.8 202.3 359.1 196.6 362.3 199.1 C371.5 201.1 375.9 211.4 375 215 C373.4 218.7 362.5 228.2 353.4 225.7 C349.6 225.3 348.4 215.6 345 205Z" fill="url(#watercolor-bireum-namul-motion-g-leaf-soft)" stroke="#255c25" stroke-width="1.6" stroke-opacity="0.32"/><g clip-path="url(#watercolor-bireum-namul-motion-clip13)"><path d="M375.0 215.0 Q370.7 220.0 372.6 214.2 Q374.5 208.4 375.0 215.0Z" fill="url(#watercolor-bireum-namul-motion-g-leafTip-soft)"/><path d="M346.3 206 Q357.9 212.9 371 215" fill="none" stroke="#558e44" stroke-width="0.7" opacity="0.6"/></g><path d="M342 208 A4.2 3.2 -45 1 0 348 202 A4.2 3.2 -45 1 0 342 208Z" fill="#be426d"/></g></g></svg>
